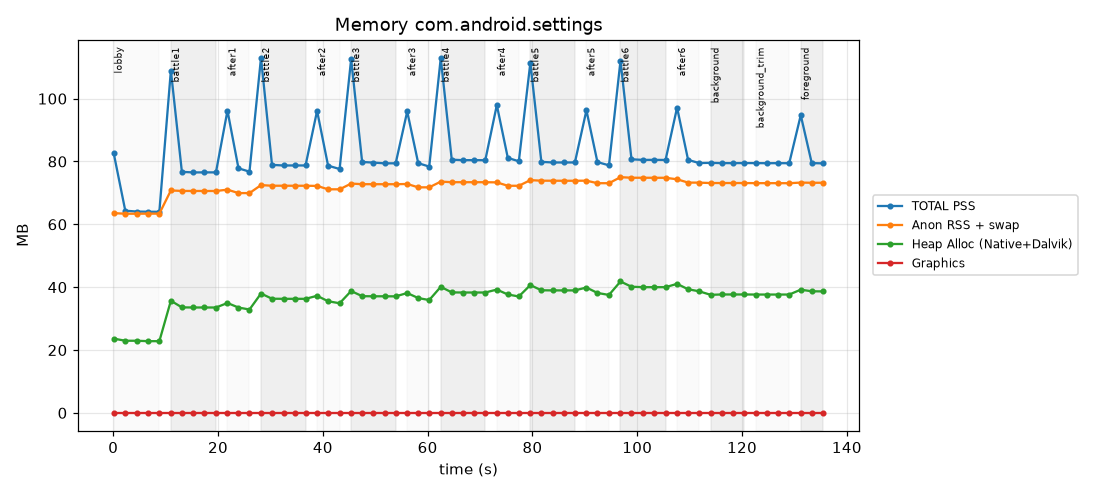

Data behind this chart, as committed beside it:
t_sec, label, total_pss, total_rss, swap_pss, rss_anon, vm_swap, anon_swap, native_alloc, dalvik_alloc, heap_alloc, java_heap, native_heap, code, stack, graphics, private_other, system
0.1, lobby, 84524, 196148, 0, 65088, 0, 65088, 18542, 5653, 24195, 4, 0, 38348, 60, 0, 29096, 17016
2.3, lobby, 65880, 177640, 0, 64896, 0, 64896, 18043, 5467, 23510, 24, 0, 23604, 60, 0, 25252, 16940
4.5, lobby, 65608, 177444, 0, 64896, 0, 64896, 18037, 5466, 23503, 24, 0, 23588, 60, 0, 25056, 16880
6.7, lobby, 65546, 177416, 0, 64924, 0, 64924, 17903, 5466, 23369, 24, 0, 23540, 60, 0, 25028, 16894
8.8, lobby, 65522, 177416, 0, 64920, 0, 64920, 17901, 5466, 23367, 24, 0, 23496, 60, 0, 25028, 16914
11.0, battle1, 111561, 227048, 0, 72480, 0, 72480, 27151, 9394, 36545, 24, 0, 55644, 100, 0, 37596, 18197
13.1, battle1, 78534, 193624, 0, 72324, 0, 72324, 25145, 9233, 34378, 24, 0, 26496, 100, 0, 33992, 17922
15.3, battle1, 78355, 193472, 0, 72312, 0, 72312, 25117, 9228, 34345, 24, 0, 26452, 100, 0, 33840, 17939
17.4, battle1, 78368, 193464, 0, 72304, 0, 72304, 25116, 9228, 34344, 24, 0, 26480, 100, 0, 33832, 17932
19.6, battle1, 78369, 193460, 0, 72304, 0, 72304, 25109, 9228, 34337, 24, 0, 26488, 100, 0, 33828, 17929
21.8, lobby_after1, 98498, 213108, 0, 72736, 0, 72736, 27008, 8799, 35807, 24, 0, 41296, 100, 0, 38156, 18922
23.9, lobby_after1, 79697, 194044, 0, 71620, 0, 71620, 26129, 8199, 34328, 24, 0, 26500, 100, 0, 34304, 18769
26.0, lobby_after1, 78606, 192940, 0, 71620, 0, 71620, 25495, 8190, 33685, 24, 0, 26516, 100, 0, 33200, 18766
28.2, battle2, 115729, 231576, 0, 74220, 0, 74220, 29414, 9476, 38890, 24, 0, 55716, 100, 0, 41380, 18509
30.3, battle2, 80812, 196256, 0, 74020, 0, 74020, 27911, 9290, 37201, 24, 0, 26452, 100, 0, 36008, 18228
32.5, battle2, 80616, 196060, 0, 74020, 0, 74020, 27883, 9285, 37168, 24, 0, 26452, 100, 0, 35812, 18228
34.6, battle2, 80628, 196064, 0, 74008, 0, 74008, 27883, 9285, 37168, 24, 0, 26472, 100, 0, 35816, 18216
36.7, battle2, 80621, 196056, 0, 74012, 0, 74012, 27883, 9285, 37168, 24, 0, 26464, 100, 0, 35808, 18225
38.9, lobby_after2, 98421, 214172, 0, 73964, 0, 73964, 29325, 8829, 38154, 24, 0, 41252, 100, 0, 38640, 18405
41.0, lobby_after2, 80557, 196100, 0, 72852, 0, 72852, 28153, 8224, 36377, 24, 0, 26420, 100, 0, 35756, 18257
43.2, lobby_after2, 79468, 195012, 0, 72848, 0, 72848, 27508, 8215, 35723, 24, 0, 26424, 100, 0, 34668, 18252
45.4, battle3, 115281, 231420, 0, 74720, 0, 74720, 30215, 9497, 39712, 24, 0, 55560, 100, 0, 40864, 18733
47.5, battle3, 81758, 197500, 0, 74524, 0, 74524, 28719, 9310, 38029, 24, 0, 26452, 100, 0, 36724, 18458
49.6, battle3, 81565, 197308, 0, 74520, 0, 74520, 28688, 9305, 37993, 24, 0, 26444, 100, 0, 36532, 18465
51.8, battle3, 81312, 197312, 0, 74512, 0, 74512, 28686, 9305, 37991, 24, 0, 26092, 100, 0, 36536, 18560
53.9, battle3, 81326, 197304, 0, 74512, 0, 74512, 28668, 9305, 37973, 24, 0, 26128, 100, 0, 36528, 18546
56.1, lobby_after3, 98223, 215152, 0, 74588, 0, 74588, 30206, 8851, 39057, 24, 0, 39564, 100, 0, 39188, 19347
58.2, lobby_after3, 81365, 197360, 0, 73496, 0, 73496, 29167, 8248, 37415, 24, 0, 26132, 100, 0, 36568, 18541
60.3, lobby_after3, 80262, 196280, 0, 73496, 0, 73496, 28528, 8240, 36768, 24, 0, 26092, 100, 0, 35488, 18558
62.5, battle4, 115598, 232800, 0, 75356, 0, 75356, 31563, 9517, 41080, 24, 0, 54084, 100, 0, 41800, 19590
64.6, battle4, 82516, 198668, 0, 75172, 0, 75172, 29933, 9328, 39261, 24, 0, 26108, 100, 0, 37596, 18688
66.7, battle4, 82345, 198484, 0, 75172, 0, 75172, 29905, 9322, 39227, 24, 0, 26132, 100, 0, 37412, 18677
68.9, battle4, 82360, 198492, 0, 75164, 0, 75164, 29905, 9322, 39227, 24, 0, 26148, 100, 0, 37420, 18668
71.0, battle4, 82331, 198484, 0, 75164, 0, 75164, 29904, 9322, 39226, 24, 0, 26112, 100, 0, 37412, 18683
73.2, lobby_after4, 100298, 216616, 0, 75112, 0, 75112, 31312, 8869, 40181, 24, 0, 39584, 100, 0, 40320, 20270
75.3, lobby_after4, 83086, 198488, 0, 74004, 0, 74004, 30313, 8266, 38579, 24, 0, 26128, 100, 0, 37364, 19470
77.4, lobby_after4, 81985, 197384, 0, 74000, 0, 74000, 29674, 8258, 37932, 24, 0, 26128, 100, 0, 36260, 19473
79.6, battle5, 114099, 233048, 0, 75844, 0, 75844, 32113, 9535, 41648, 24, 0, 53528, 100, 0, 40548, 19899
81.7, battle5, 81795, 199544, 0, 75660, 0, 75660, 30597, 9349, 39946, 24, 0, 26044, 100, 0, 36640, 18987
83.9, battle5, 81598, 199364, 0, 75648, 0, 75648, 30567, 9344, 39911, 24, 0, 26008, 100, 0, 36464, 19002
86.0, battle5, 81594, 199360, 0, 75640, 0, 75640, 30567, 9344, 39911, 24, 0, 26008, 100, 0, 36460, 19002
88.1, battle5, 81604, 199352, 0, 75640, 0, 75640, 30567, 9344, 39911, 24, 0, 26036, 100, 0, 36452, 18992
90.3, lobby_after5, 98597, 217288, 0, 75664, 0, 75664, 31967, 8888, 40855, 24, 0, 39480, 100, 0, 39156, 19837
92.4, lobby_after5, 81722, 199420, 0, 74848, 0, 74848, 30796, 8283, 39079, 24, 0, 26028, 100, 0, 36544, 19026
94.6, lobby_after5, 80664, 198364, 0, 74840, 0, 74840, 30157, 8275, 38432, 24, 0, 26000, 100, 0, 35508, 19032
96.8, battle6, 114755, 233604, 0, 76808, 0, 76808, 33263, 9557, 42820, 24, 0, 53812, 100, 0, 40796, 20023
98.9, battle6, 82624, 200420, 0, 76620, 0, 76620, 31733, 9371, 41104, 24, 0, 26012, 100, 0, 37380, 19108
101.1, battle6, 82438, 200236, 0, 76616, 0, 76616, 31598, 9365, 40963, 24, 0, 26000, 100, 0, 37196, 19118
103.2, battle6, 82448, 200240, 0, 76608, 0, 76608, 31598, 9365, 40963, 24, 0, 26016, 100, 0, 37200, 19108
105.4, battle6, 82416, 200232, 0, 76604, 0, 76604, 31598, 9365, 40963, 24, 0, 25972, 100, 0, 37192, 19128
107.6, lobby_after6, 99478, 218212, 0, 76120, 0, 76120, 33140, 8911, 42051, 24, 0, 39448, 100, 0, 39984, 19922
109.7, lobby_after6, 82444, 200264, 0, 75040, 0, 75040, 31970, 8306, 40276, 24, 0, 25976, 100, 0, 37208, 19136
111.8, lobby_after6, 81410, 199208, 0, 75028, 0, 75028, 31331, 8298, 39629, 24, 0, 26012, 100, 0, 36152, 19122
114.0, background, 81475, 199296, 0, 74896, 0, 74896, 30178, 8290, 38468, 24, 0, 25976, 100, 0, 36240, 19135
116.1, background, 81387, 199208, 0, 74904, 0, 74904, 30302, 8286, 38588, 24, 0, 25976, 100, 0, 36152, 19135
118.2, background, 81383, 199204, 0, 74900, 0, 74900, 30302, 8286, 38588, 24, 0, 25976, 100, 0, 36148, 19135
120.4, background, 81400, 199204, 0, 74896, 0, 74896, 30302, 8286, 38588, 24, 0, 26008, 100, 0, 36148, 19120
122.6, background_trim, 81387, 199208, 0, 74860, 0, 74860, 30302, 8260, 38562, 24, 0, 25976, 100, 0, 36152, 19135
124.7, background_trim, 81355, 199176, 0, 74856, 0, 74856, 30301, 8260, 38561, 24, 0, 25976, 100, 0, 36120, 19135
126.9, background_trim, 81371, 199176, 0, 74852, 0, 74852, 30301, 8260, 38561, 24, 0, 26000, 100, 0, 36120, 19127
... 4 more rows
